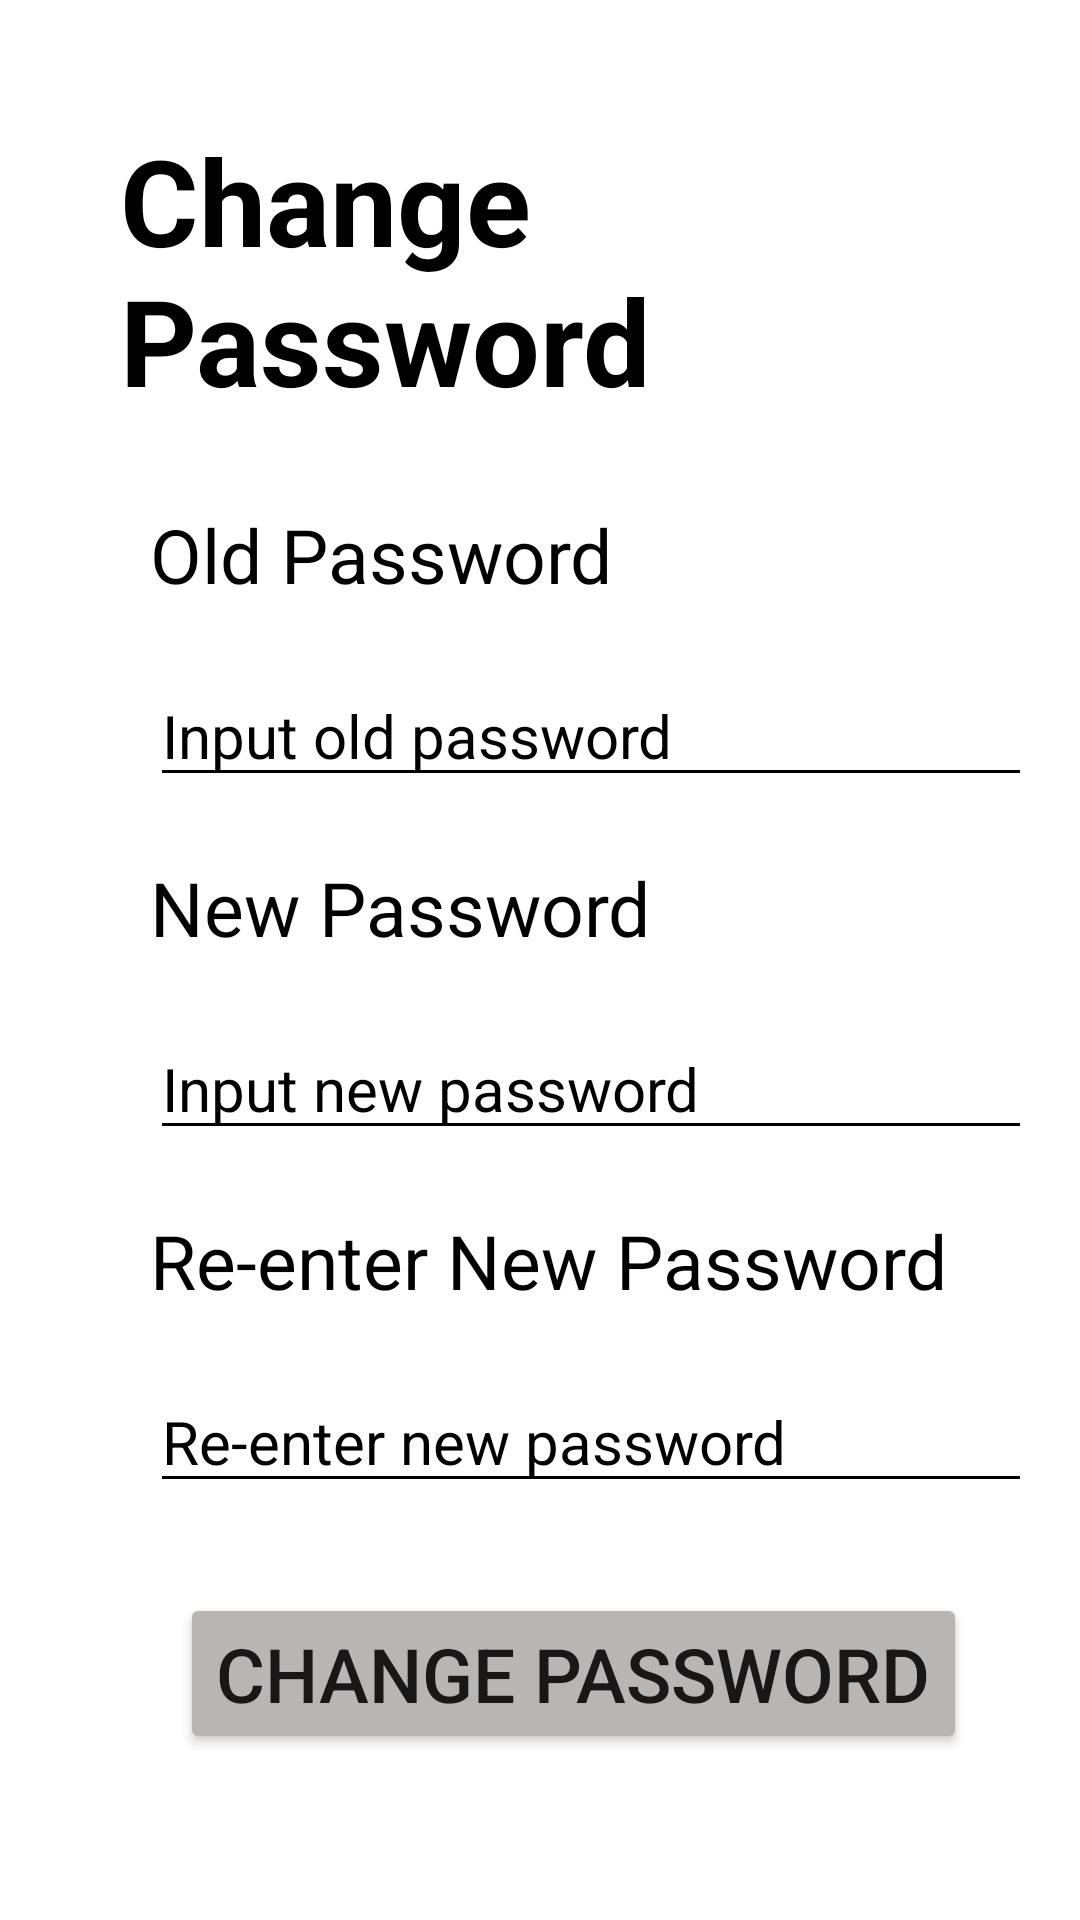

Here is an Android app screen rendered from its layout file. Give the layout XML and the strings, colors and styles it references.
<!-- AndroidManifest.xml: application theme Theme.MP3App -->
<!-- res/layout/activity_change_password.xml -->
<?xml version="1.0" encoding="utf-8"?>
<androidx.constraintlayout.widget.ConstraintLayout xmlns:android="http://schemas.android.com/apk/res/android"
    xmlns:app="http://schemas.android.com/apk/res-auto"
    xmlns:tools="http://schemas.android.com/tools"
    android:layout_width="match_parent"
    android:layout_height="match_parent"
    tools:context=".activity.ChangePasswordActivity"
    android:background="@color/white"
    android:backgroundTint="@color/white">

    <LinearLayout
        android:layout_width="match_parent"
        android:layout_height="match_parent"
        android:orientation="vertical"
        android:layout_margin="20dp">

        <TextView
            android:id="@+id/textView"
            android:layout_width="wrap_content"
            android:layout_height="wrap_content"
            android:layout_marginLeft="20dp"
            android:layout_marginTop="20dp"
            android:text="Change Password"
            android:textAlignment="center"
            android:textSize="40dp"
            android:textStyle="bold"
            android:textColor="@color/black"/>

        <TextView
            android:id="@+id/textView2"
            android:layout_width="wrap_content"
            android:layout_height="wrap_content"
            android:layout_marginTop="28dp"
            android:text="Old Password"
            android:textSize="25dp"
            android:layout_marginLeft="30dp"
            android:textColor="@color/black"/>

        <EditText
            android:id="@+id/et_oldPassword"
            android:layout_width="300dp"
            android:layout_height="wrap_content"
            android:layout_marginTop="20dp"
            android:hint="Input old password"
            android:textSize="20dp"
            android:textColorHint="@color/black"
            android:password="true"
            android:layout_marginLeft="30dp"
            android:textColor="@color/black"
            android:backgroundTint="@color/black"/>

        <TextView
            android:id="@+id/tv_newPassword"
            android:layout_width="wrap_content"
            android:layout_height="wrap_content"
            android:layout_marginTop="20dp"
            android:text="New Password"
            android:textSize="25dp"
            android:layout_marginLeft="30dp"
            android:textColor="@color/black"/>

        <EditText
            android:id="@+id/et_newPassword"
            android:layout_width="300dp"
            android:layout_height="wrap_content"
            android:layout_marginTop="20dp"
            android:hint="Input new password"
            android:textSize="20dp"
            android:layout_marginLeft="30dp"
            android:textColorHint="@color/black"
            android:password="true"
            android:textColor="@color/black"
            android:backgroundTint="@color/black"/>

        <TextView
            android:id="@+id/tv_reNewPassword"
            android:layout_width="wrap_content"
            android:layout_height="wrap_content"
            android:layout_marginTop="20dp"
            android:text="Re-enter New Password"
            android:textSize="25dp"
            android:layout_marginLeft="30dp"
            android:textColor="@color/black"/>

        <EditText
            android:id="@+id/et_reNewPassword"
            android:layout_width="300dp"
            android:layout_height="wrap_content"
            android:layout_marginTop="20dp"
            android:hint="Re-enter new password"
            android:textSize="20dp"
            android:layout_marginLeft="30dp"
            android:textColorHint="@color/black"
            android:password="true"
            android:textColor="@color/black"
            android:backgroundTint="@color/black"/>

        <Button
            android:id="@+id/bt_changePassword"
            android:layout_width="wrap_content"
            android:layout_height="wrap_content"
            android:text="Change Password"
            android:textSize="25dp"
            android:layout_marginLeft="40dp"
            android:layout_marginTop="30dp"
            android:backgroundTint="@color/grey"/>


    </LinearLayout>

</androidx.constraintlayout.widget.ConstraintLayout>
<!-- resources referenced by this layout -->
<resources>
  <color name="black">#000000</color>
  <color name="grey">#B8B5B5</color>
  <color name="white">#FFFFFF</color>
  <style name="Theme.MP3App" parent="Theme.MaterialComponents.DayNight.DarkActionBar">
          
          <item name="colorPrimary">@color/black</item>
          <item name="colorPrimaryVariant">@color/white</item>
          <item name="colorOnPrimary">@color/black</item>
          
          <item name="colorSecondary">@color/teal_200</item>
          <item name="colorSecondaryVariant">@color/teal_700</item>
          <item name="colorOnSecondary">@color/white</item>
          
          <item name="android:statusBarColor">?attr/colorPrimaryVariant</item>
          
      </style>
  <color name="teal_200">#FF03DAC5</color>
  <color name="teal_700">#FF018786</color>
</resources>
